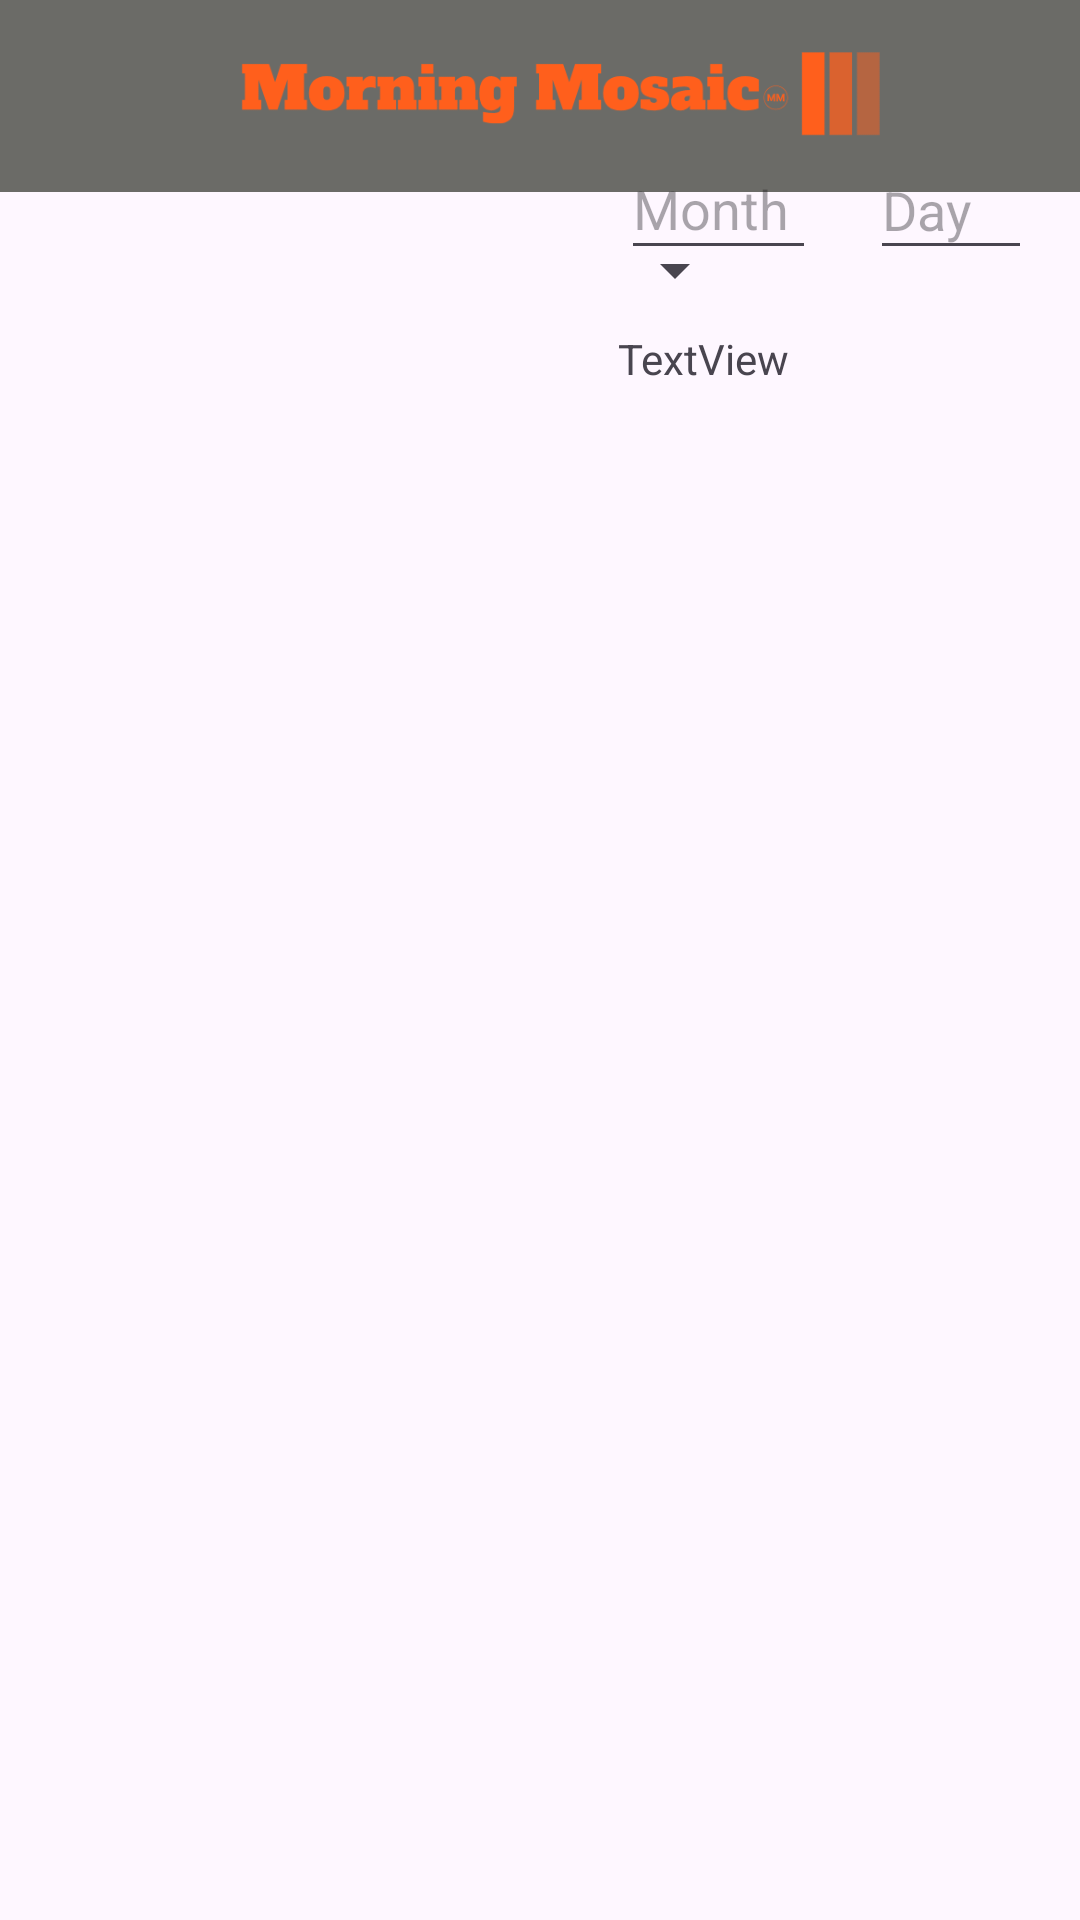

Reconstruct the res/layout file that produces this screen, plus the resources it refers to.
<!-- AndroidManifest.xml: application theme Theme.MorningMosaic -->
<!-- res/layout/activity_main.xml -->
<?xml version="1.0" encoding="utf-8"?>
<androidx.constraintlayout.widget.ConstraintLayout xmlns:android="http://schemas.android.com/apk/res/android"
    xmlns:app="http://schemas.android.com/apk/res-auto"
    xmlns:tools="http://schemas.android.com/tools"
    android:layout_width="match_parent"
    android:layout_height="match_parent"
    tools:context=".MainActivity">

    








    <include
        android:id="@+id/logo"
        layout="@layout/toolbar_layout"
        tools:layout_editor_absoluteX="16dp"
        tools:layout_editor_absoluteY="-31dp" />

    <Spinner
        android:id="@+id/category_spinner"
        android:layout_width="233dp"
        android:layout_height="32dp"
        android:layout_marginStart="16dp"
        android:layout_marginEnd="16dp"
        app:layout_constraintBottom_toTopOf="@+id/newsRecyclerView"
        app:layout_constraintEnd_toEndOf="parent"
        app:layout_constraintHorizontal_bias="0.0"
        app:layout_constraintStart_toStartOf="parent"
        app:layout_constraintTop_toBottomOf="@+id/logo"
        app:layout_constraintVertical_bias="0.771" />

    <androidx.recyclerview.widget.RecyclerView
        android:id="@+id/newsRecyclerView"
        android:layout_width="230dp"
        android:layout_height="371dp"
        android:layout_below="@id/category_spinner"
        android:layout_marginStart="16dp"
        android:layout_marginEnd="16dp"
        android:layout_marginBottom="160dp"
        app:layout_constraintBottom_toBottomOf="parent"
        app:layout_constraintEnd_toEndOf="parent"
        app:layout_constraintHorizontal_bias="0.0"
        app:layout_constraintStart_toStartOf="parent" />

    

    <EditText
        android:id="@+id/dayEditText"
        android:layout_width="54dp"
        android:layout_height="43dp"
        android:layout_below="@id/category_spinner"
        android:layout_marginBottom="20dp"
        android:layout_weight="1"
        android:hint="Day"
        app:layout_constraintBottom_toTopOf="@+id/horoscopeTextView"
        app:layout_constraintEnd_toEndOf="parent"
        app:layout_constraintHorizontal_bias="0.529"
        app:layout_constraintStart_toEndOf="@+id/monthEditText" />

    <EditText
        android:id="@+id/monthEditText"
        android:layout_width="65dp"
        android:layout_height="44dp"
        android:layout_below="@id/category_spinner"
        android:layout_marginEnd="88dp"
        android:layout_marginBottom="20dp"
        android:layout_toEndOf="@id/dayEditText"
        android:layout_toRightOf="@id/dayEditText"
        android:layout_weight="1"
        android:hint="Month"
        app:layout_constraintBottom_toTopOf="@+id/horoscopeTextView"
        app:layout_constraintEnd_toEndOf="parent"
        app:layout_constraintHorizontal_bias="1.0"
        app:layout_constraintStart_toEndOf="@+id/newsRecyclerView" />

    <TextView
        android:id="@+id/horoscopeTextView"
        android:layout_width="138dp"
        android:layout_height="370dp"
        android:layout_marginEnd="16dp"
        android:layout_marginBottom="160dp"
        android:text="TextView"
        app:layout_constraintBottom_toBottomOf="parent"
        app:layout_constraintEnd_toEndOf="parent" />

</androidx.constraintlayout.widget.ConstraintLayout>
<!-- res/layout/toolbar_layout.xml (included above) -->
<?xml version="1.0" encoding="utf-8"?>
<androidx.appcompat.widget.Toolbar
    xmlns:android="http://schemas.android.com/apk/res/android"
    android:id="@+id/toolbar"
    android:layout_width="match_parent"
    android:layout_height="?attr/actionBarSize"
    android:background="#6b6b67">

    <ImageView
        android:id="@+id/toolbar_image"
        android:layout_width="wrap_content"
        android:layout_height="wrap_content"
        android:src="@drawable/logo"
        android:layout_gravity="start"
        android:layout_marginStart="8dp"
        android:contentDescription="Toolbar Image" />

</androidx.appcompat.widget.Toolbar>
<!-- resources referenced by this layout -->
<resources>
  <!-- drawable logo: png bitmap (drawable-w1dp, 17339 bytes) -->
  <style name="Theme.MorningMosaic" parent="Base.Theme.MorningMosaic" />
  <style name="Base.Theme.MorningMosaic" parent="Theme.Material3.DayNight.NoActionBar">
          
          
      </style>
</resources>
